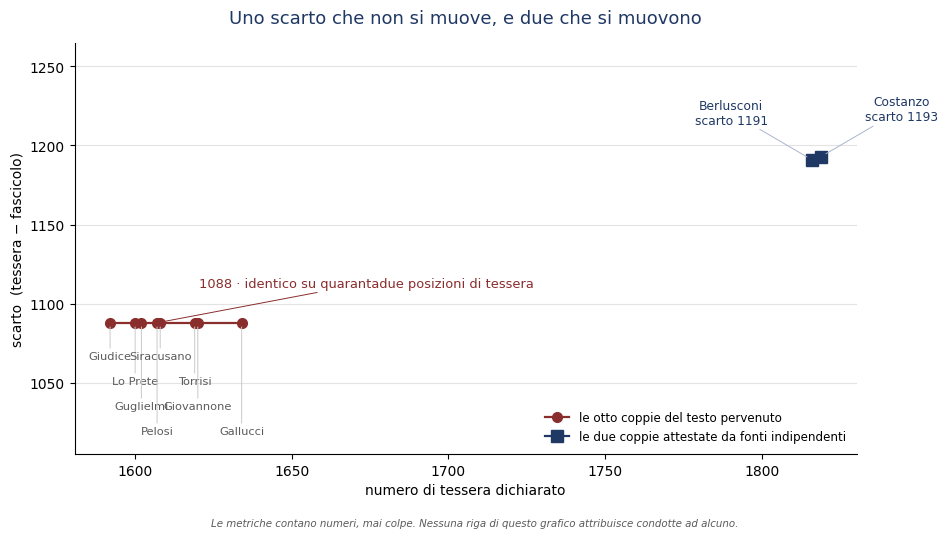

This figure's Python source:
# -*- coding: utf-8 -*-
"""Il grafico dello scarto: otto coppie congelate a 1088 contro due attestate."""
import matplotlib
matplotlib.use('Agg')
import matplotlib.pyplot as plt
from matplotlib import font_manager

BLU, ROSSO, GRIGIO = '#1F3864', '#8a2d2d', '#5b5b5b'
try:
    plt.rcParams['font.family'] = 'Barlow Semi Condensed'
except Exception:
    pass

OTTO = [('Giudice', 1592, 504), ('Lo Prete', 1600, 512), ('Guglielmi', 1602, 514),
        ('Pelosi', 1607, 519), ('Siracusano', 1608, 520), ('Torrisi', 1619, 531),
        ('Giovannone', 1620, 532), ('Gallucci', 1634, 546)]
ATT = [('Berlusconi', 1816, 625), ('Costanzo', 1819, 626)]

def disegna(dst):
    fig, ax = plt.subplots(figsize=(9.6, 5.4))
    xs = [t for _, t, _ in OTTO]; ys = [t - f for _, t, f in OTTO]
    ax.plot(xs, ys, 'o-', color=ROSSO, lw=1.6, ms=7, zorder=3,
            label='le otto coppie del testo pervenuto')
    xa = [t for _, t, _ in ATT]; ya = [t - f for _, t, f in ATT]
    ax.plot(xa, ya, 's-', color=BLU, lw=1.6, ms=8, zorder=3,
            label='le due coppie attestate da fonti indipendenti')
    # Le etichette si accavallano se poste tutte allo stesso livello: si sfalsano
    # su quattro quote e si collegano al punto con una guida sottile.
    QUOTE = [-26, -44, -62, -80]
    for i, (n, t, f) in enumerate(OTTO):
        dy = QUOTE[i % len(QUOTE)]
        ax.annotate(n, (t, t - f), textcoords='offset points', xytext=(0, dy),
                    ha='center', fontsize=8.2, color=GRIGIO,
                    arrowprops=dict(arrowstyle='-', color='#c9c9c9', lw=0.7,
                                    shrinkA=0, shrinkB=3))
    for (n, t, f), dx in zip(ATT, (-58, 58)):
        ax.annotate(f'{n}\nscarto {t - f}', (t, t - f), textcoords='offset points',
                    xytext=(dx, 26), ha='center', fontsize=8.8, color=BLU,
                    arrowprops=dict(arrowstyle='-', color='#a9b4cc', lw=0.7,
                                    shrinkA=0, shrinkB=4))
    ax.annotate('1088 · identico su quarantadue posizioni di tessera',
                (xs[3], 1088), textcoords='offset points', xytext=(30, 26),
                ha='left', fontsize=9.4, color=ROSSO,
                arrowprops=dict(arrowstyle='-', color=ROSSO, lw=0.7,
                                shrinkA=0, shrinkB=4))
    ax.set_xlabel('numero di tessera dichiarato')
    ax.set_ylabel('scarto  (tessera − fascicolo)')
    ax.set_title("Uno scarto che non si muove, e due che si muovono",
                 color=BLU, fontsize=13, pad=14)
    ax.set_ylim(1005, 1265)
    ax.grid(axis='y', color='#e3e3e3', lw=0.8)
    for s in ('top', 'right'):
        ax.spines[s].set_visible(False)
    ax.legend(frameon=False, fontsize=8.6, loc='lower right')
    fig.text(0.5, 0.015,
             "Le metriche contano numeri, mai colpe. Nessuna riga di questo grafico "
             "attribuisce condotte ad alcuno.",
             ha='center', fontsize=7.4, color=GRIGIO, style='italic')
    fig.tight_layout(rect=(0, 0.04, 1, 1))
    fig.savefig(dst, dpi=200)
    plt.close(fig)
    return dst

if __name__ == '__main__':
    import sys
    print(disegna(sys.argv[1] if len(sys.argv) > 1 else 'scarto.png'))
